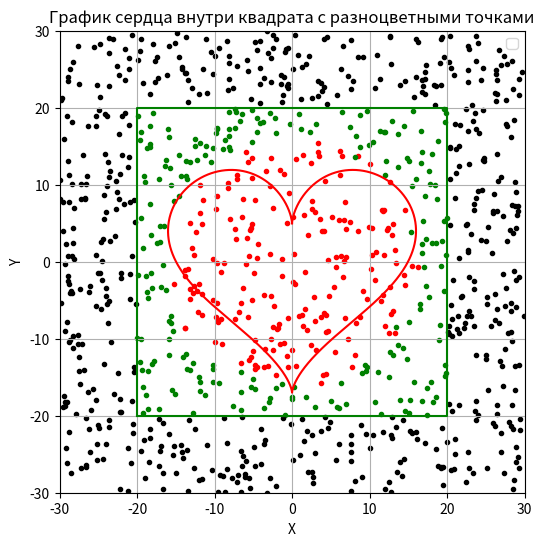

The matplotlib source for this figure:
import numpy as np
import matplotlib.pyplot as plt

# Создаем данные для графика сердца
t = np.linspace(0, 2 * np.pi, 1000)
x_heart = 16 * np.sin(t)**3
y_heart = 13 * np.cos(t) - 5 * np.cos(2*t) - 2 * np.cos(3*t) - np.cos(4*t)

# Создаем квадрат
square_x = [-20, 20, 20, -20, -20]
square_y = [-20, -20, 20, 20, -20]

# Генерируем случайные точки
num_points = 1000
x_random = np.random.uniform(-30, 30, num_points)
y_random = np.random.uniform(-30, 30, num_points)

# Определяем функцию активации (пороговую функцию)
def activation_function(x, y):
    heart_condition = (16 * (x**2 + y**2 - 256)**3 - 13 * x**2 * (x**2 + y**2 - 256) - y**2 * (x**2 + y**2 - 256)) <= 0
    square_condition = (-20 <= x <= 20) and (-20 <= y <= 20)

    if heart_condition:
        return 'heart'
    elif square_condition:
        return 'square'
    else:
        return 'outside'




# Настраиваем график
plt.figure(figsize=(6, 6))
plt.plot(x_heart, y_heart, 'r')
plt.plot(square_x, square_y, 'g')

for i in range(num_points):
    point_type = activation_function(x_random[i], y_random[i])
    if point_type == 'square':
        plt.scatter(x_random[i], y_random[i], c='g', marker='.')
    elif point_type == 'heart':
        plt.scatter(x_random[i], y_random[i], c='r', marker='.')
    else:
        plt.scatter(x_random[i], y_random[i], c='k', marker='.')

plt.xlabel('X')
plt.ylabel('Y')
plt.title('График сердца внутри квадрата с разноцветными точками')
plt.legend()

# Ограничиваем график для отображения внутри квадрата
plt.xlim(-30, 30)
plt.ylim(-30, 30)

# Отображаем график
plt.grid(True)
plt.show()
